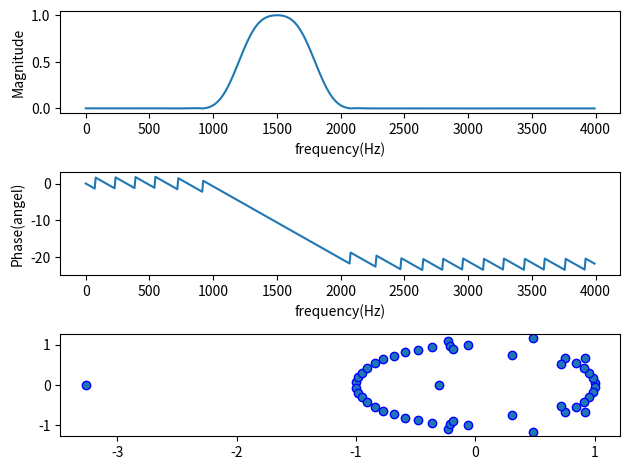

Write the Python code that produced this figure.
import numpy as np
import scipy.signal as sig
import matplotlib.pyplot as plt

fs = 8000  # sampling rate
N = 50  # order of filer
fc = np.array([1200, 1800])  # cutoff frequency
b = sig.firwin(N + 1, fc, fs=fs, window='hamming', pass_zero='bandpass')
w, h_freq = sig.freqz(b, fs=fs)
z, p, k = sig.tf2zpk(b, 1)

plt.subplot(3, 1, 1)
plt.plot(w, np.abs(h_freq))  # magnitude
plt.xlabel('frequency(Hz)')
plt.ylabel('Magnitude')

plt.subplot(3, 1, 2)
plt.plot(w, np.unwrap(np.angle(h_freq)))  # phase
plt.xlabel('frequency(Hz)')
plt.ylabel('Phase(angel)')

plt.subplot(3, 1, 3)
plt.scatter(np.real(z), np.imag(z), marker='o', edgecolors='b')
plt.scatter(np.real(p), np.imag(p), marker='x', color='b')
plt.tight_layout()
plt.show()
